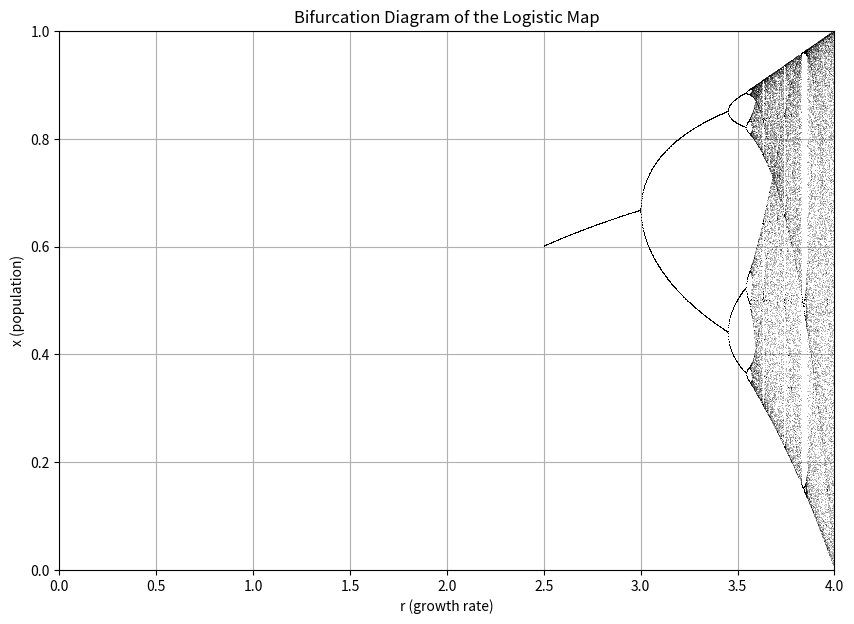

The matplotlib source for this figure:
import numpy as np
import matplotlib.pyplot as plt 

# Parameters
N = 1000  # Number of points
x = np.linspace(0, 4, N)  # x values from 0 to 4

# Logistic map function
def logistic_map(r, x):
    return r * x * (1 - x)

# Initialize the bifurcation diagram
def bifurcation_diagram(r_min, r_max, num_r, num_iterations, last_points):
    r_values = np.linspace(r_min, r_max, num_r)
    x_values = np.zeros((num_r, last_points))
    
    for i, r in enumerate(r_values):
        x = 0.5  # Initial condition
        for _ in range(num_iterations):
            x = logistic_map(r, x)  # Iterate the logistic map
            if _ >= (num_iterations - last_points):  # Store last points
                x_values[i, _ - (num_iterations - last_points)] = x
    
    return r_values, x_values

# Plotting the bifurcation diagram
def plot_bifurcation_diagram(r_values, x_values):
    plt.figure(figsize=(10, 7))
    plt.plot(r_values, x_values, ',k', alpha=0.25)  # Plot points with small dots
    plt.title('Bifurcation Diagram of the Logistic Map')
    plt.xlabel('r (growth rate)')
    plt.ylabel('x (population)')
    plt.xlim(0, 4)
    plt.ylim(0, 1)
    plt.grid()
    plt.show()

# Main execution
if __name__ == "__main__":
    r_min = 2.5  # Minimum r value
    r_max = 4.0  # Maximum r value
    num_r = 1000  # Number of r values
    num_iterations = 1000  # Total iterations for each r
    last_points = 100  # Number of points to plot for each r

    r_values, x_values = bifurcation_diagram(r_min, r_max, num_r, num_iterations, last_points)
    plot_bifurcation_diagram(r_values, x_values)

# This code generates a bifurcation diagram for the logistic map.
# It visualizes how the population dynamics change with varying growth rates.
# The logistic map is a classic example of how complex behavior can arise from simple nonlinear dynamics.
# The bifurcation diagram shows the stable states of the system as a function of the growth rate.
# The code uses numpy for numerical calculations and matplotlib for plotting.
# The bifurcation diagram is a powerful tool in dynamical systems to visualize transitions between different behaviors.
# The code is structured to be modular, allowing for easy adjustments of parameters.

# Rabbit population dynamics can be modeled using the logistic map, which is a simple yet powerful model in chaos theory.
# The logistic map is defined as x_{n+1} = r * x_n * (1 - x_n), where r is the growth rate and x_n is the population at time n.